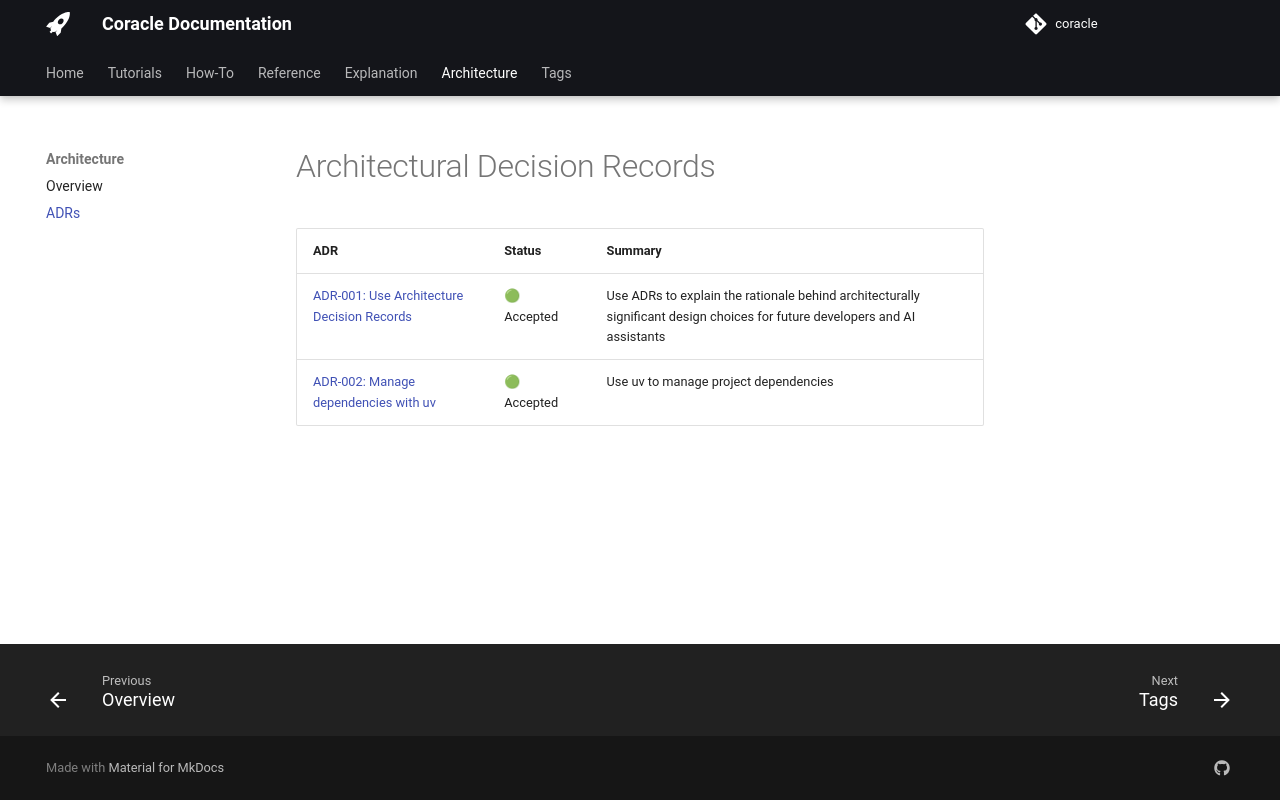

repository: gemmadanks/coracle · page: architecture/adr/index.html · generator: mkdocs

# Architectural Decision Records

| ADR | Status | Summary |
|-----|---------|----------|
| [ADR-001: Use Architecture Decision Records](001-use-architectural-decision-records.md) | 🟢 Accepted | Use ADRs to explain the rationale behind architecturally significant design choices for future developers and AI assistants |
| [ADR-002: Manage dependencies with uv](002-manage-dependencies-with-uv.md) | 🟢 Accepted | Use uv to manage project dependencies |
